5-way image classification set "xPawsure-Dataset" from GitHub (trishtianmisc/xPawsure-Dataset); label vocabulary: allergic dermatitis, bacterial infection, fungal infection, hotspot, mange.

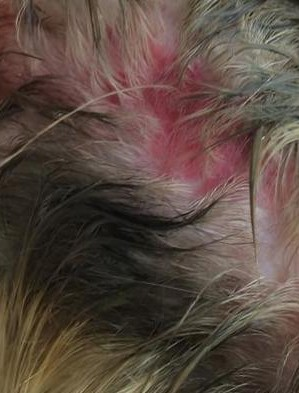
Label: allergic dermatitis

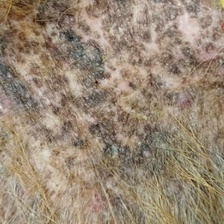
Label: mange

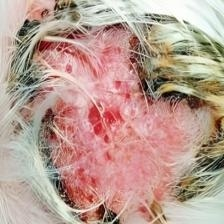
Label: hotspot

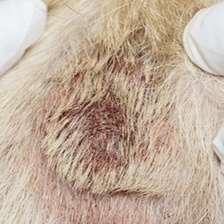
Label: bacterial infection

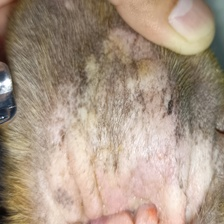
Label: fungal infection

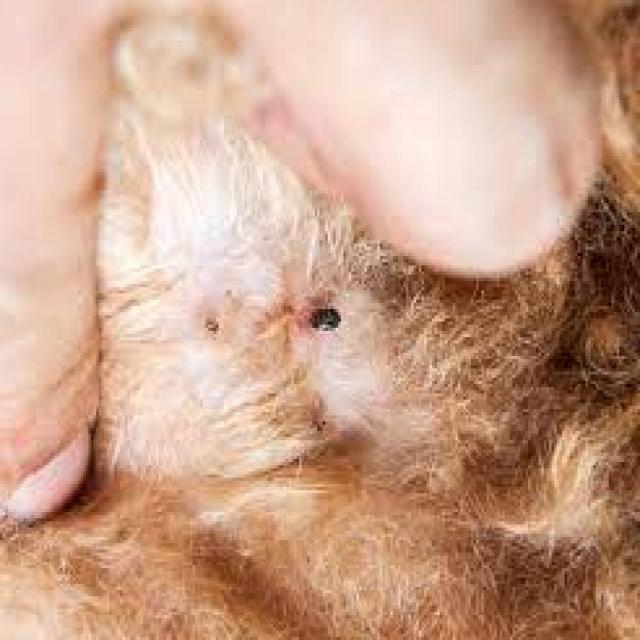
Label: allergic dermatitis
